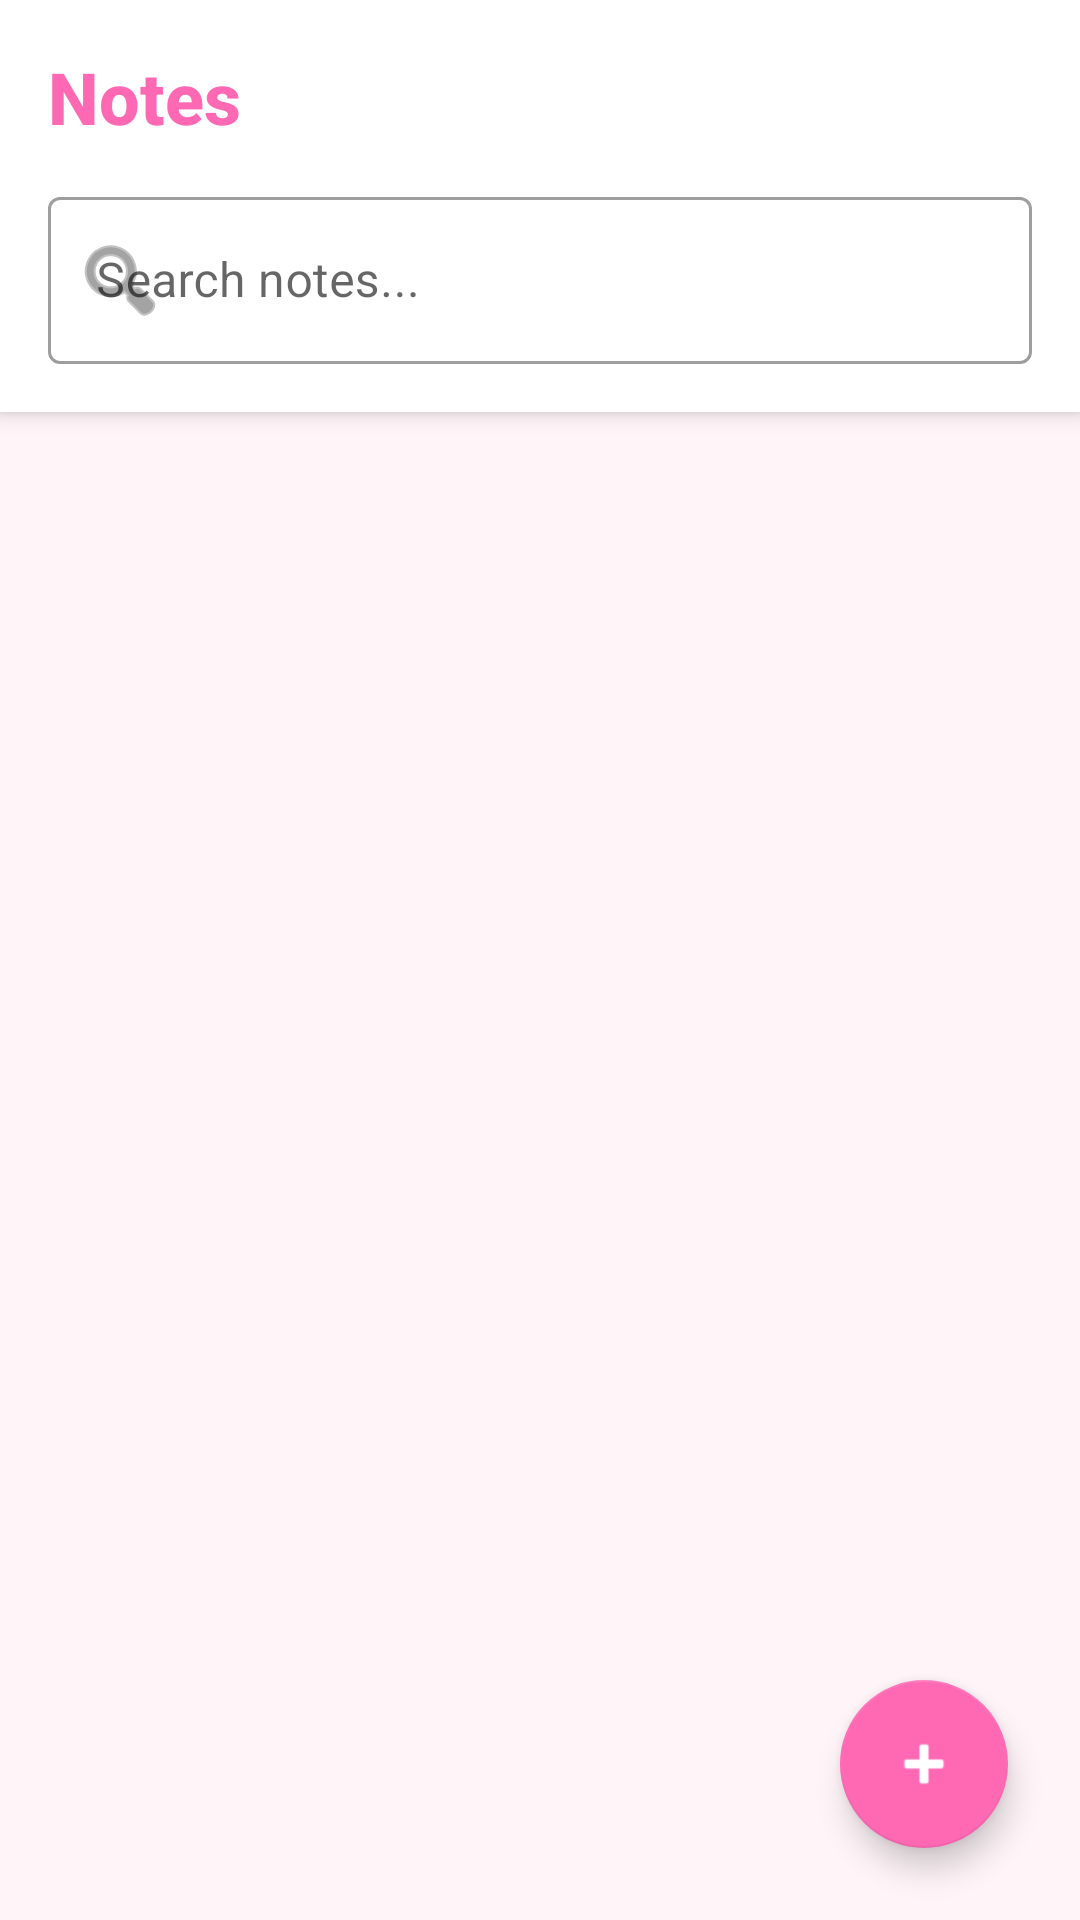

Layout XML and referenced resources for this Android screen:
<!-- AndroidManifest.xml: application theme Theme.CuteCalendar -->
<!-- res/layout/fragment_notes.xml -->
<?xml version="1.0" encoding="utf-8"?>
<androidx.coordinatorlayout.widget.CoordinatorLayout
    xmlns:android="http://schemas.android.com/apk/res/android"
    xmlns:app="http://schemas.android.com/apk/res-auto"
    android:layout_width="match_parent"
    android:layout_height="match_parent"
    android:background="#FFF5F9">

    <LinearLayout
        android:layout_width="match_parent"
        android:layout_height="match_parent"
        android:orientation="vertical">

        
        <LinearLayout
            android:layout_width="match_parent"
            android:layout_height="wrap_content"
            android:orientation="vertical"
            android:background="#FFFFFF"
            android:padding="16dp"
            android:elevation="4dp">

            <TextView
                android:layout_width="wrap_content"
                android:layout_height="wrap_content"
                android:text="Notes"
                android:textSize="24sp"
                android:textStyle="bold"
                android:textColor="#FF69B4"
                android:fontFamily="sans-serif-medium" />

            
            <com.google.android.material.textfield.TextInputLayout
                android:layout_width="match_parent"
                android:layout_height="wrap_content"
                android:layout_marginTop="12dp"
                style="@style/Widget.MaterialComponents.TextInputLayout.OutlinedBox"
                app:startIconDrawable="@android:drawable/ic_menu_search">

                <com.google.android.material.textfield.TextInputEditText
                    android:id="@+id/et_search_notes"
                    android:layout_width="match_parent"
                    android:layout_height="wrap_content"
                    android:hint="Search notes..."
                    android:inputType="text" />
            </com.google.android.material.textfield.TextInputLayout>
        </LinearLayout>

        
        <androidx.recyclerview.widget.RecyclerView
            android:id="@+id/recycler_notes"
            android:layout_width="match_parent"
            android:layout_height="0dp"
            android:layout_weight="1"
            android:padding="8dp"
            android:clipToPadding="false" />

        
        <LinearLayout
            android:id="@+id/empty_state_notes"
            android:layout_width="match_parent"
            android:layout_height="0dp"
            android:layout_weight="1"
            android:orientation="vertical"
            android:gravity="center"
            android:visibility="gone">

            <TextView
                android:layout_width="wrap_content"
                android:layout_height="wrap_content"
                android:text="📝"
                android:textSize="64sp" />

            <TextView
                android:layout_width="wrap_content"
                android:layout_height="wrap_content"
                android:text="No notes yet"
                android:textSize="18sp"
                android:textColor="#999999"
                android:layout_marginTop="16dp" />

            <TextView
                android:layout_width="wrap_content"
                android:layout_height="wrap_content"
                android:text="Tap + to create your first note"
                android:textSize="14sp"
                android:textColor="#CCCCCC"
                android:layout_marginTop="8dp" />
        </LinearLayout>

    </LinearLayout>

    
    <com.google.android.material.floatingactionbutton.FloatingActionButton
        android:id="@+id/fab_add_note"
        android:layout_width="wrap_content"
        android:layout_height="wrap_content"
        android:layout_gravity="bottom|end"
        android:layout_margin="24dp"
        android:src="@android:drawable/ic_input_add"
        app:backgroundTint="#FF69B4"
        app:tint="#FFFFFF" />

</androidx.coordinatorlayout.widget.CoordinatorLayout>
<!-- resources referenced by this layout -->
<resources>
  <style name="Theme.CuteCalendar" parent="Theme.MaterialComponents.DayNight.DarkActionBar">
          
          <item name="colorPrimary">@color/pink_primary</item>
          <item name="colorPrimaryVariant">@color/pink_light</item>
          <item name="colorOnPrimary">@color/white</item>
  
          
          <item name="colorSecondary">@color/purple_light</item>
          <item name="colorSecondaryVariant">@color/blue_light</item>
          <item name="colorOnSecondary">@color/black</item>
  
          
          <item name="android:statusBarColor">@color/pink_primary</item>
  
          
          <item name="android:windowBackground">@color/pink_background</item>
  
          
          <item name="windowActionBar">false</item>
          <item name="windowNoTitle">true</item>
      </style>
  <color name="pink_primary">#FF69B4</color>
  <color name="pink_light">#FFB6C1</color>
  <color name="white">#FFFFFF</color>
  <color name="purple_light">#E0BBE4</color>
  <color name="blue_light">#B0E0E6</color>
  <color name="black">#000000</color>
  <color name="pink_background">#FFF5F9</color>
</resources>
